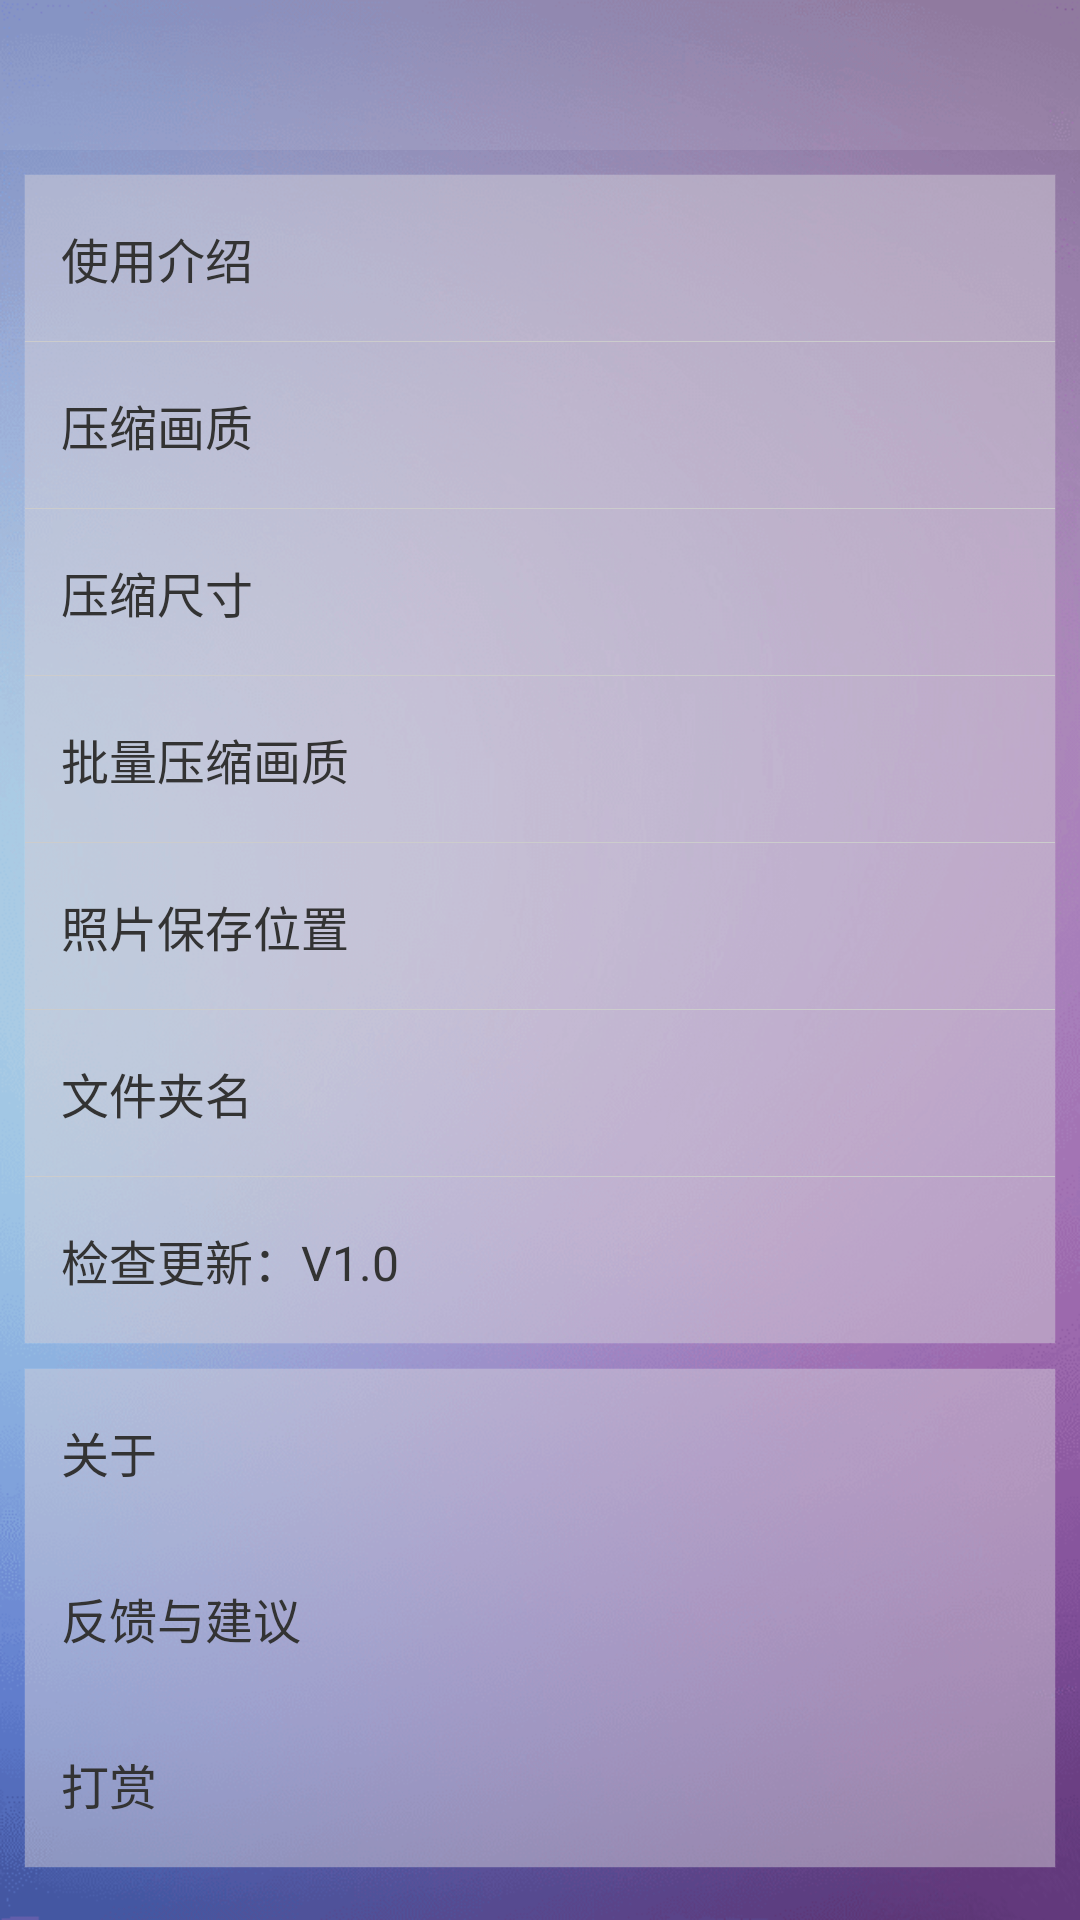

This screen was rendered from an Android layout file. Write that file and the resources it references.
<!-- AndroidManifest.xml: activity theme AppTheme.NoActionBar -->
<!-- res/layout/activity_settings.xml -->
<?xml version="1.0" encoding="utf-8"?>
<LinearLayout xmlns:android="http://schemas.android.com/apk/res/android"
    android:layout_width="match_parent"
    android:layout_height="match_parent"
    android:background="@drawable/backedground2">

    <RelativeLayout
        android:layout_width="match_parent"
        android:layout_height="match_parent">


            <LinearLayout
                android:layout_width="match_parent"
                android:layout_height="match_parent"
                android:orientation="vertical">


                <GridLayout
                    android:id="@+id/titlebar"
                    android:layout_width="match_parent"
                    android:layout_height="wrap_content"
                    android:background="@color/gaussian">

                    <ImageButton
                        android:id="@+id/settings_nav_back"
                        android:layout_width="35dp"
                        android:layout_height="35dp"
                        android:layout_gravity="top|left"
                        android:layout_margin="5dp"
                        android:layout_marginLeft="15dp"
                        android:layout_marginTop="10dp"
                        android:background="@drawable/home_btn_back" />

                </GridLayout>

                <ScrollView
                    android:layout_width="wrap_content"
                    android:layout_height="wrap_content">

                    <LinearLayout
                        android:layout_width="wrap_content"
                        android:layout_height="wrap_content"
                        android:orientation="vertical">
                <LinearLayout
                    style="@style/wrap_layout"
                    android:layout_width="wrap_content"
                    android:layout_height="wrap_content">
                    

                    <LinearLayout
                        style="@style/top_layout"
                        android:background="@color/transtparent_pink">

                        <TextView
                            android:id="@+id/btn_Help"
                            style="@style/usertext"
                            android:clickable="true"
                            android:text="使用介绍" />

                        <ImageView style="@style/img_arrow" />
                    </LinearLayout>
                    
                    <View style="@style/bg_line" />

                    <LinearLayout
                        style="@style/mid_layout"
                        android:layout_width="match_parent"
                        android:layout_height="match_parent"
                        android:background="@color/transtparent_pink">

                        <TextView
                            android:id="@+id/btn_compress_quality"
                            style="@style/usertext"
                            android:text="压缩画质" />

                        <ImageView style="@style/img_arrow" />
                    </LinearLayout>

                    <View style="@style/bg_line" />

                    <LinearLayout
                        style="@style/mid_layout"
                        android:layout_width="match_parent"
                        android:layout_height="match_parent"
                        android:background="@color/transtparent_pink">

                        <TextView
                            android:id="@+id/btn_compress_size"
                            style="@style/usertext"
                            android:text="压缩尺寸" />

                        <ImageView style="@style/img_arrow" />
                    </LinearLayout>

                    <View style="@style/bg_line" />

                    <LinearLayout
                        style="@style/mid_layout"
                        android:background="@color/transtparent_pink">

                        <TextView
                            android:id="@+id/btn_bat_compress_quality"
                            style="@style/usertext"
                            android:text="批量压缩画质" />

                        <ImageView style="@style/img_arrow" />
                    </LinearLayout>

                    
                    <View style="@style/bg_line" />
                    
                    <LinearLayout
                        style="@style/mid_layout"
                        android:background="@color/transtparent_pink">

                        <TextView
                            android:id="@+id/btn_path"
                            style="@style/usertext"
                            android:text="照片保存位置" />

                        <ImageView style="@style/img_arrow" />
                    </LinearLayout>

                    <View style="@style/bg_line" />

                    <LinearLayout
                        style="@style/mid_layout"
                        android:background="@color/transtparent_pink">

                        <TextView
                            android:id="@+id/btn_files_name"
                            style="@style/usertext"
                            android:text="文件夹名" />

                        <ImageView style="@style/img_arrow" />
                    </LinearLayout>

                    <View style="@style/bg_line" />
                    
                    <LinearLayout
                        style="@style/bottom_layout"
                        android:background="@color/transtparent_pink">

                        <TextView
                            style="@style/usertext"
                            android:text="检查更新：V1.0" />

                        <ImageView style="@style/img_arrow" />
                    </LinearLayout>
                </LinearLayout>

                <LinearLayout style="@style/wrap_layout">

                    <LinearLayout
                        style="@style/single_layout"
                        android:background="@color/transtparent_pink">

                        <TextView
                            android:id="@+id/btn_about"
                            style="@style/usertext"
                            android:text="关于" />

                        <ImageView style="@style/img_arrow" />
                    </LinearLayout>

                    <LinearLayout
                        style="@style/single_layout"
                        android:background="@color/transtparent_pink">

                        <TextView
                            android:id="@+id/btn_feedback"
                            style="@style/usertext"
                            android:text="反馈与建议" />

                        <ImageView style="@style/img_arrow" />
                    </LinearLayout>

                    <LinearLayout
                        style="@style/single_layout"
                        android:background="@color/transtparent_pink">

                        <TextView
                            android:id="@+id/btn_tip"
                            style="@style/usertext"
                            android:text="打赏" />

                        <ImageView style="@style/img_arrow" />
                    </LinearLayout>

                </LinearLayout>

                    </LinearLayout>
                </ScrollView>

            </LinearLayout>

    </RelativeLayout>

</LinearLayout>
<!-- resources referenced by this layout -->
<resources>
  <color name="gaussian">#14ffffff</color>
  <color name="transtparent_pink">#75cec8d4</color>
  <style name="bg_line">
          <item name="android:layout_width">match_parent</item>
          <item name="android:layout_height">1px</item>
          <item name="android:background">@color/border_clo</item>
      </style>
  <style name="bottom_layout" parent="base_layout">
          <item name="android:background">@drawable/bottom_layout_selector</item>
      </style>
  <style name="img_arrow">
          <item name="android:layout_width">wrap_content</item>
          <item name="android:layout_height">wrap_content</item>
          <item name="android:src">@drawable/setting_arrow</item>
      </style>
  <style name="mid_layout" parent="base_layout">
          <item name="android:background">@drawable/mid_layout_selector</item>
      </style>
  <style name="single_layout" parent="base_layout">
          <item name="android:background">@drawable/single_layout_selector</item>
      </style>
  <style name="top_layout" parent="base_layout">
          <item name="android:background">@drawable/top_layout_selector</item>
      </style>
  <style name="usertext">
          <item name="android:textSize">16dp</item>
          <item name="android:textColor">@color/text_clo</item>
          <item name="android:layout_width">wrap_content</item>
          <item name="android:layout_height">wrap_content</item>
          <item name="android:layout_weight">1</item>
      </style>
  <style name="wrap_layout">
          <item name="android:orientation">vertical</item>
          <item name="android:layout_height">wrap_content</item>
          <item name="android:layout_width">match_parent</item>
          <item name="android:layout_marginLeft">8dp</item>
          <item name="android:layout_marginRight">8dp</item>
          <item name="android:layout_marginTop">8dp</item>
          <item name="android:padding">1px</item>
          <item name="android:background">@color/gaussian</item>
      </style>
  <style name="AppTheme.NoActionBar">
          <item name="windowActionBar">false</item>
          <item name="windowNoTitle">true</item>
      </style>
  <color name="border_clo">#cccccc</color>
  <style name="base_layout">
          <item name="android:orientation">horizontal</item>
          <item name="android:layout_width">match_parent</item>
          <item name="android:layout_height">wrap_content</item>
          <item name="android:paddingTop">16dp</item>
          <item name="android:paddingBottom">16dp</item>
          <item name="android:paddingLeft">12dp</item>
          <item name="android:paddingRight">12dp</item>
          <item name="android:gravity">center_vertical</item>
          <item name="android:focusable">true</item>
          <item name="android:clickable">true</item>
      </style>
  <!-- drawable bottom_layout_selector (drawable) -->
  <?xml version="1.0" encoding="utf-8"?>
  
  <selector xmlns:android="http://schemas.android.com/apk/res/android" >
      <item android:state_pressed="true" android:drawable="@drawable/bottom_select" />
      <item android:state_focused="true" android:drawable="@drawable/bottom_select" />
      <item android:drawable="@drawable/bottom_unselect" />
  </selector>
  <color name="text_clo">#333333</color>
  <!-- drawable bottom_select (drawable) -->
  <?xml version="1.0" encoding="utf-8"?>
  
  <shape xmlns:android="http://schemas.android.com/apk/res/android" >
      <solid android:color="@color/blue"/>
      <corners android:bottomLeftRadius="8dp"
               android:bottomRightRadius="8dp"/>
  </shape>
  <color name="white_transtparent">#a6ffffff</color>
  <color name="blue">#419de4</color>
</resources>
